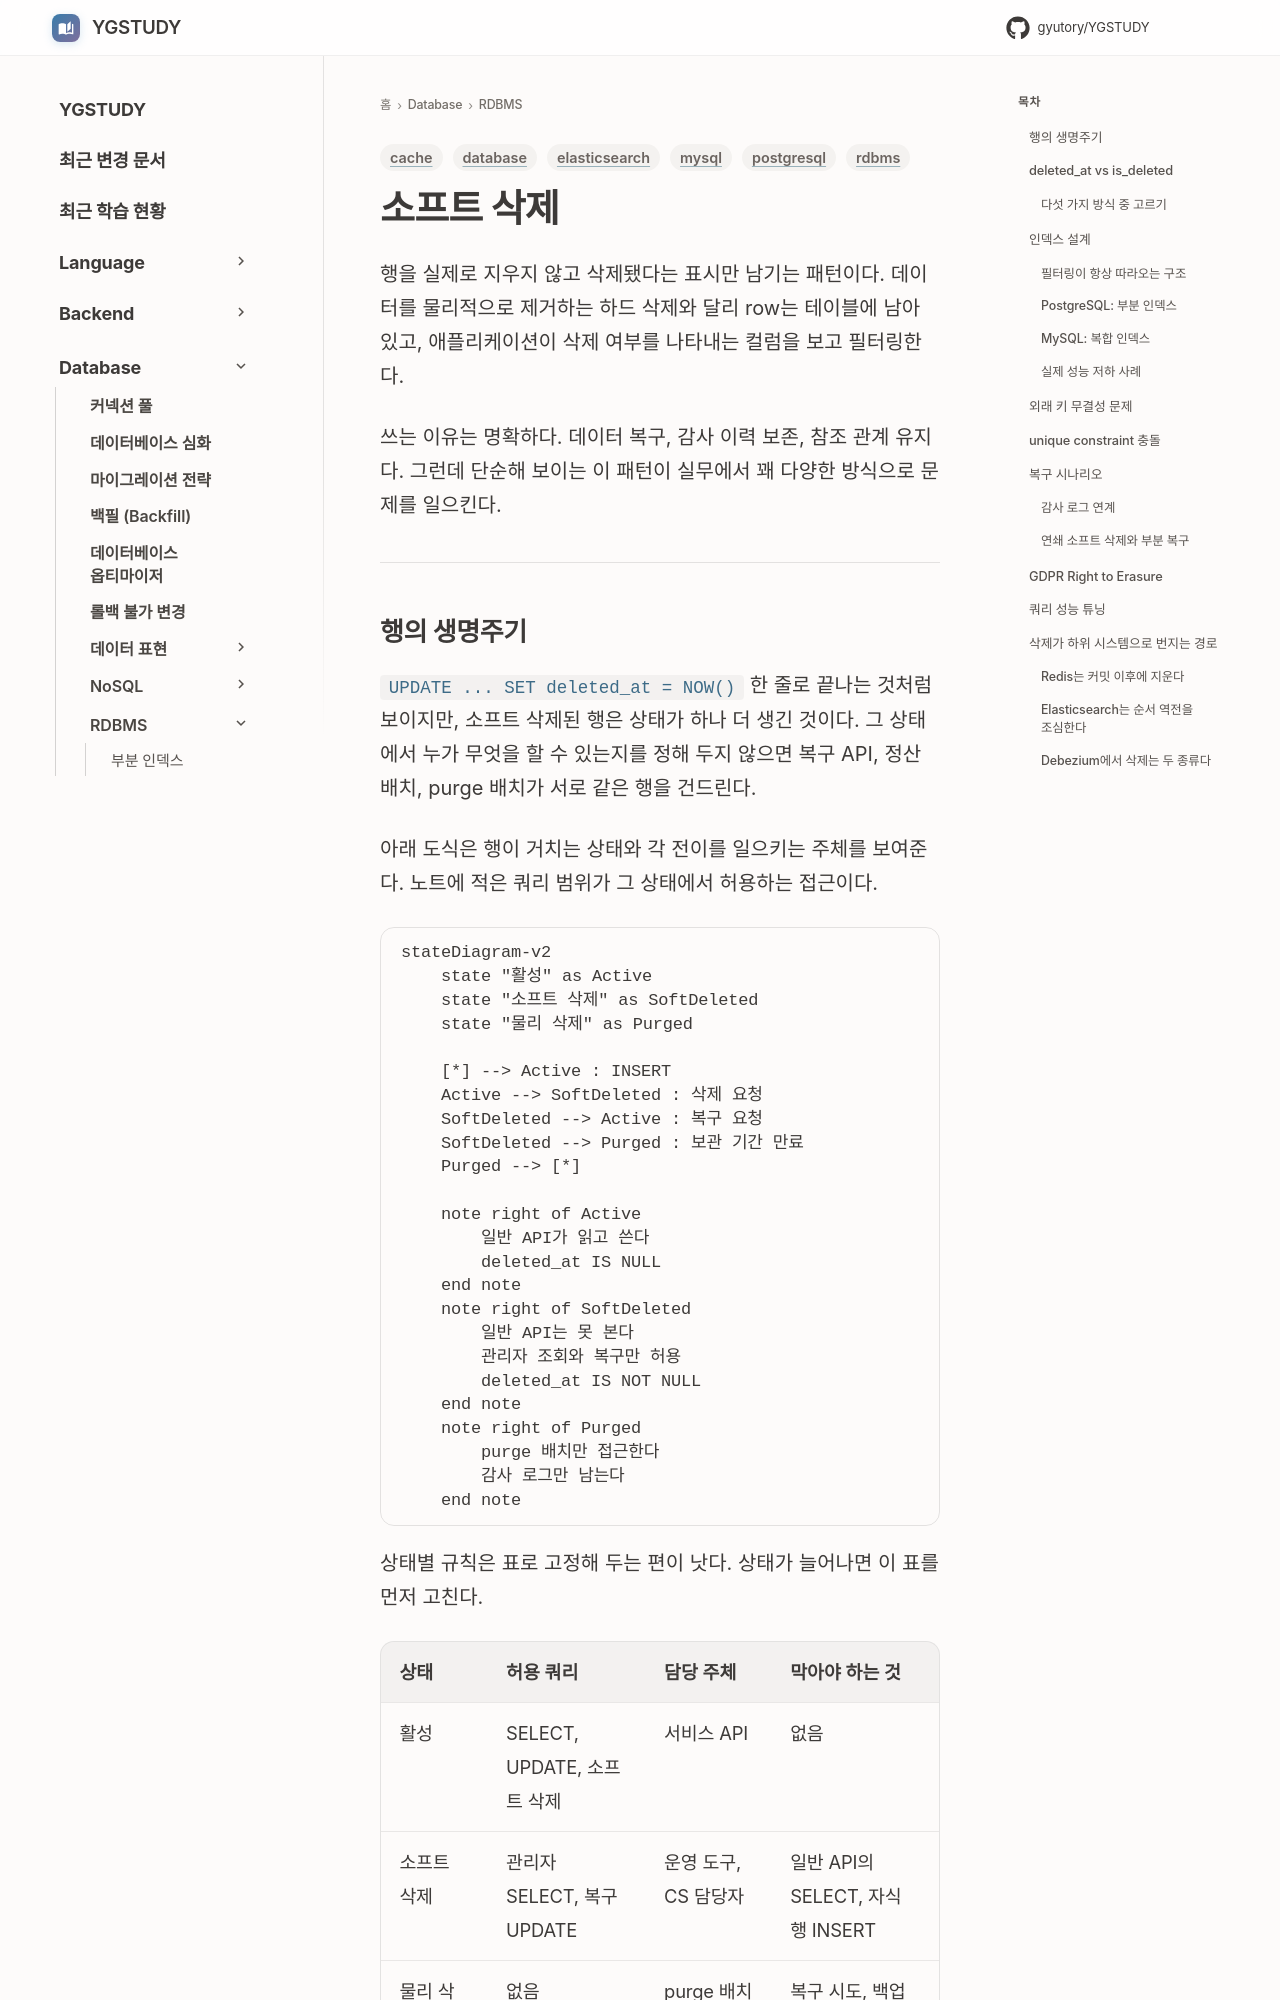

repository: GYUTORY/YGSTUDY · page: DataBase/RDBMS/Soft_Delete/index.html · generator: mkdocs

---
title: 소프트 삭제
tags: [database, mysql, postgresql, rdbms, cache, elasticsearch]
updated: 2026-10-21
---

# 소프트 삭제

행을 실제로 지우지 않고 삭제됐다는 표시만 남기는 패턴이다. 데이터를 물리적으로 제거하는 하드 삭제와 달리 row는 테이블에 남아 있고, 애플리케이션이 삭제 여부를 나타내는 컬럼을 보고 필터링한다.

쓰는 이유는 명확하다. 데이터 복구, 감사 이력 보존, 참조 관계 유지다. 그런데 단순해 보이는 이 패턴이 실무에서 꽤 다양한 방식으로 문제를 일으킨다.

---

## 행의 생명주기

`UPDATE ... SET deleted_at = NOW()` 한 줄로 끝나는 것처럼 보이지만, 소프트 삭제된 행은 상태가 하나 더 생긴 것이다. 그 상태에서 누가 무엇을 할 수 있는지를 정해 두지 않으면 복구 API, 정산 배치, purge 배치가 서로 같은 행을 건드린다.

아래 도식은 행이 거치는 상태와 각 전이를 일으키는 주체를 보여준다. 노트에 적은 쿼리 범위가 그 상태에서 허용하는 접근이다.

```mermaid
stateDiagram-v2
    state "활성" as Active
    state "소프트 삭제" as SoftDeleted
    state "물리 삭제" as Purged

    [*] --> Active : INSERT
    Active --> SoftDeleted : 삭제 요청
    SoftDeleted --> Active : 복구 요청
    SoftDeleted --> Purged : 보관 기간 만료
    Purged --> [*]

    note right of Active
        일반 API가 읽고 쓴다
        deleted_at IS NULL
    end note
    note right of SoftDeleted
        일반 API는 못 본다
        관리자 조회와 복구만 허용
        deleted_at IS NOT NULL
    end note
    note right of Purged
        purge 배치만 접근한다
        감사 로그만 남는다
    end note
```

상태별 규칙은 표로 고정해 두는 편이 낫다. 상태가 늘어나면 이 표를 먼저 고친다.

| 상태 | 허용 쿼리 | 담당 주체 | 막아야 하는 것 |
|---|---|---|---|
| 활성 | SELECT, UPDATE, 소프트 삭제 | 서비스 API | 없음 |
| 소프트 삭제 | 관리자 SELECT, 복구 UPDATE | 운영 도구, CS 담당자 | 일반 API의 SELECT, 자식 행 INSERT |
| 물리 삭제 | 없음 | purge 배치 | 복구 시도, 백업 복원 후 재노출 |

소프트 삭제에서 활성으로 돌아가는 전이가 가장 위험하다. 복구 시점에 같은 email로 가입한 다른 계정이 이미 있을 수 있고, 캐시와 검색 인덱스는 삭제 이벤트를 이미 반영했을 수 있다. 복구는 단순한 UPDATE가 아니라 삭제의 역방향 전파까지 포함한 작업이다.

---
